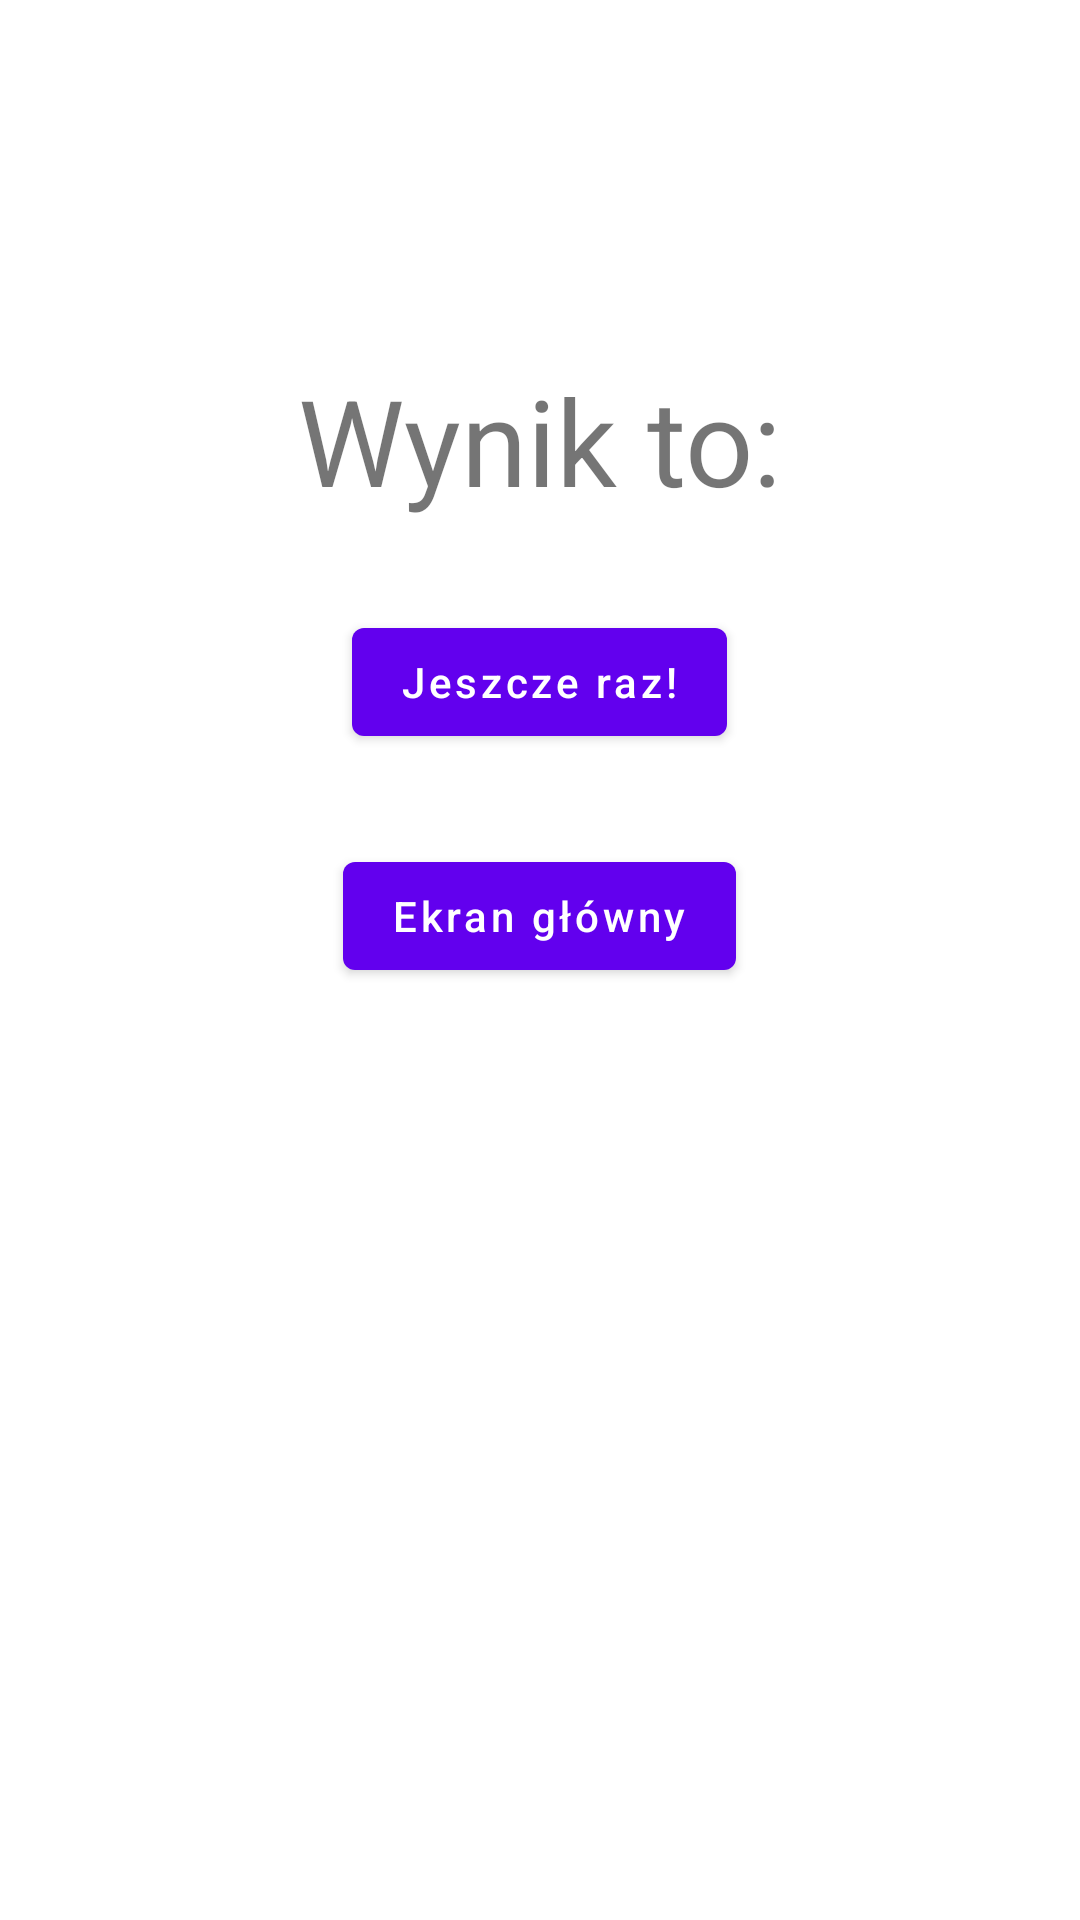

Produce the Android XML layout that renders to this screen, including the resource entries it uses.
<!-- AndroidManifest.xml: application theme Theme.PAMO2023 -->
<!-- res/layout/activity_score.xml -->
<?xml version="1.0" encoding="utf-8"?>
<LinearLayout xmlns:android="http://schemas.android.com/apk/res/android"
    xmlns:tools="http://schemas.android.com/tools"
    android:layout_width="match_parent"
    android:layout_height="match_parent"
    android:orientation="vertical"
    tools:context=".ScoreActivity">

    <TextView
        android:id="@+id/final_score"
        android:layout_width="wrap_content"
        android:layout_height="wrap_content"
        android:layout_gravity="center_horizontal"
        android:text="Wynik to:"
        android:textSize="40dp"
        android:layout_marginTop="120dp"/>

    <Button
        android:id="@+id/QuizButton"
        android:layout_width="wrap_content"
        android:layout_height="wrap_content"
        android:layout_gravity="center_horizontal"
        android:text="Jeszcze raz!"
        android:layout_marginTop="30dp"
        android:onClick="quizGame"
        android:textAllCaps="false"/>

    <Button
        android:id="@+id/MainButton"
        android:layout_width="wrap_content"
        android:layout_height="wrap_content"
        android:layout_gravity="center_horizontal"
        android:text="Ekran główny"
        android:layout_marginTop="30dp"
        android:onClick="BackToMain"
        android:textAllCaps="false"/>

</LinearLayout>
<!-- resources referenced by this layout -->
<resources>
  <style name="Theme.PAMO2023" parent="Theme.MaterialComponents.DayNight.DarkActionBar">
          
          <item name="colorPrimary">@color/purple_500</item>
          <item name="colorPrimaryVariant">@color/purple_700</item>
          <item name="colorOnPrimary">@color/white</item>
          
          <item name="colorSecondary">@color/teal_200</item>
          <item name="colorSecondaryVariant">@color/teal_700</item>
          <item name="colorOnSecondary">@color/black</item>
          
          <item name="android:statusBarColor" tools:targetApi="l">?attr/colorPrimaryVariant</item>
          
      </style>
  <!-- not gathered from this repository: default colours our renderer supplied (Android Studio template values) -->
  <color name="purple_500">#FF6200EE</color>
  <color name="purple_700">#FF3700B3</color>
  <color name="teal_200">#FF03DAC5</color>
  <color name="teal_700">#FF018786</color>
  <color name="black">#FF000000</color>
  <color name="white">#FFFFFFFF</color>
</resources>
